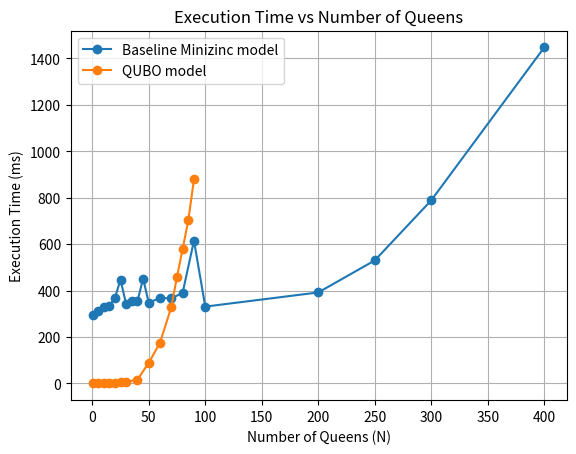

This chart was generated by the following Python code:
import numpy as np 
import matplotlib.pyplot as plt

# Data was extracted by hand over multiple iterations
# MiniZinc 
minizinc_data = {
    "N": np.array([1, 5, 8, 10, 12, 15, 17, 20, 25]),
    "T (ms)": np.array([228, 240, 254, 260, 270, 300, 370, 561, 688]),
    "label" : "Boolean Minizinc model"
}

# QUBO
qubo_data = { 
    "N" : np.array([1, 5, 10, 15, 20, 25, 30, 40, 50, 60, 70, 75, 80, 85, 90]),
    "T (microsec)" : np.array([266, 780, 1440, 2320, 3193, 5766, 6915, 16443, 88936, 175888, 329728, 460054, 580126, 702506, 879597]),
    "T (ms)" : np.array([0.266, 0.780, 1.440, 2.320, 3.193, 5.766, 6.915, 16.443, 88.936, 175.888, 329.728, 460.054, 580.126, 702.506, 879.597]),
    "label" : "QUBO model"
}

# Baseline MiniZinc model
baseline_data = {
    "N" : np.array([1, 5, 10, 15, 20, 25, 30, 35, 40, 45, 50, 60, 70, 80, 90, 100, 200, 250, 300, 400]),
    "T (ms)" : np.array([296, 312, 330, 333, 368, 447, 341, 353, 354, 452, 347, 369, 366, 391, 615 ,331, 392, 530, 789, 1448]),
    "label": "Baseline Minizinc model"
}

# Graph variables
IS_LOG_SCALE = False
MODELS_TO_PLOT = [baseline_data, qubo_data]

# Plotting graph
plt.figure(0)
if (IS_LOG_SCALE):
    plt.yscale('log')

for model in MODELS_TO_PLOT:
    plt.plot(model["N"], model["T (ms)"], marker='o', label=model["label"])

plt.xlabel("Number of Queens (N)")
plt.ylabel("Execution Time (ms)")
plt.title("Execution Time vs Number of Queens")
plt.legend()
plt.grid(True)
plt.show()